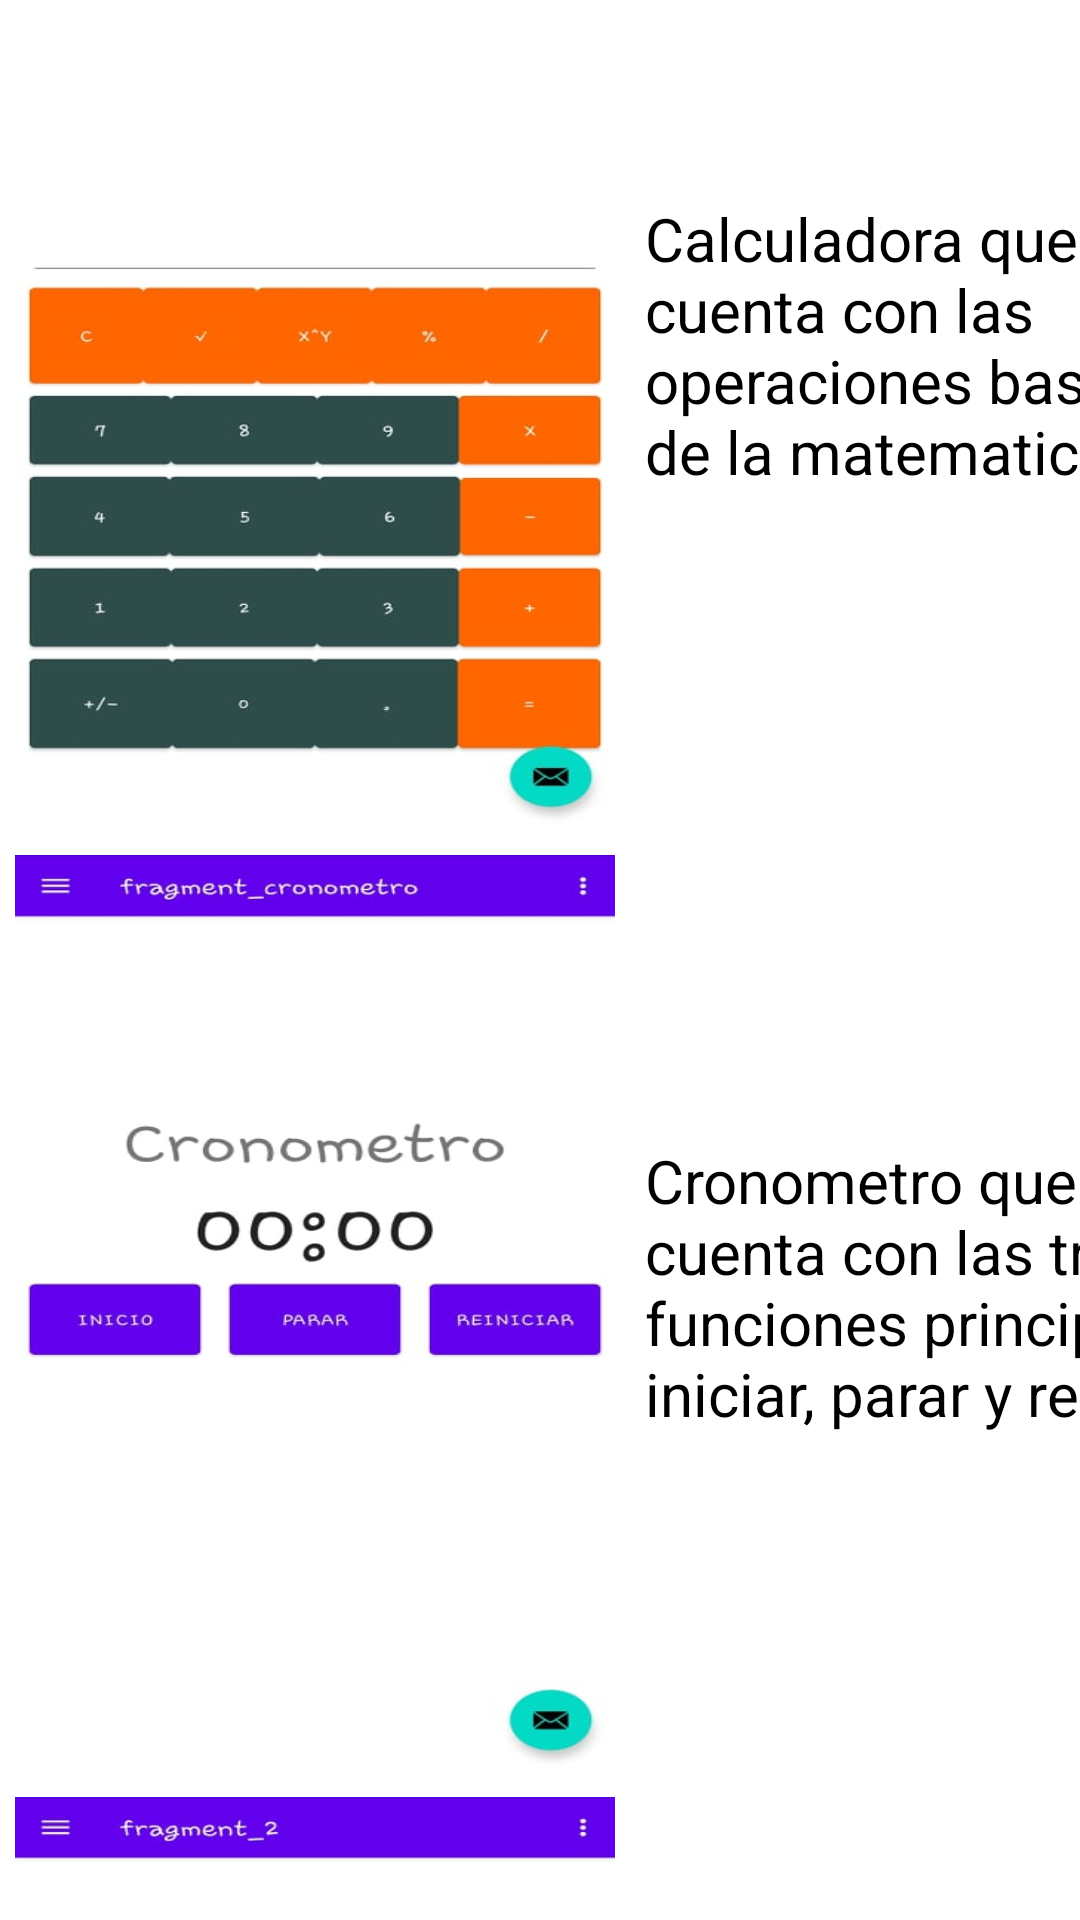

Write the Android layout XML for this screen, with the resource values it uses.
<!-- AndroidManifest.xml: application theme Theme.NdaF -->
<!-- res/layout/fragment_home.xml -->
<?xml version="1.0" encoding="utf-8"?>
<androidx.constraintlayout.widget.ConstraintLayout xmlns:android="http://schemas.android.com/apk/res/android"
    xmlns:app="http://schemas.android.com/apk/res-auto"
    xmlns:tools="http://schemas.android.com/tools"
    android:layout_width="match_parent"
    android:layout_height="match_parent"
    tools:context=".ui.home.HomeFragment">

    <LinearLayout
        android:layout_width="409dp"
        android:layout_height="729dp"
        android:orientation="vertical"
        app:layout_constraintBottom_toBottomOf="parent"
        app:layout_constraintStart_toStartOf="parent"
        app:layout_constraintTop_toTopOf="parent"
        android:layout_marginTop="20dp">

        <ScrollView
            android:layout_width="421dp"
            android:layout_height="match_parent">

            <LinearLayout
                android:layout_width="match_parent"
                android:layout_height="wrap_content"
                android:orientation="vertical" >
                <LinearLayout
                    android:layout_width="match_parent"
                    android:layout_height="match_parent"
                    android:orientation="horizontal">

                    <ImageView
                        android:layout_width="200dp"
                        android:layout_height="304dp"
                        android:background="@drawable/calculador"
                        android:layout_marginRight="5dp"
                        android:layout_marginLeft="5dp"
                        android:layout_marginTop="5dp"
                        android:layout_marginBottom="5dp"/>
                    <TextView
                        android:layout_width="match_parent"
                        android:layout_height="match_parent"
                        android:text="Calculadora que cuenta con las operaciones basicas de la matematica"
                        android:textColor="@color/black"
                        android:textSize="20dp"
                        android:layout_marginRight="5dp"
                        android:layout_marginLeft="5dp"
                        android:layout_marginTop="100dp"
                        android:layout_marginBottom="5dp"/>
                </LinearLayout>
                <LinearLayout
                    android:layout_width="match_parent"
                    android:layout_height="match_parent"
                    android:orientation="horizontal">

                    <ImageView
                        android:layout_width="200dp"
                        android:layout_height="304dp"
                        android:background="@drawable/cronometro"
                        android:layout_marginRight="5dp"
                        android:layout_marginLeft="5dp"
                        android:layout_marginTop="5dp"
                        android:layout_marginBottom="5dp"/>
                    <TextView
                        android:layout_width="match_parent"
                        android:layout_height="match_parent"
                        android:text="Cronometro que cuenta con las tres funciones principales iniciar, parar y resetear"
                        android:textColor="@color/black"
                        android:textSize="20dp"
                        android:layout_marginRight="5dp"
                        android:layout_marginLeft="5dp"
                        android:layout_marginTop="100dp"
                        android:layout_marginBottom="5dp"
                        />
                </LinearLayout>
                <LinearLayout
                    android:layout_width="match_parent"
                    android:layout_height="match_parent"
                    android:orientation="horizontal">

                    <ImageView
                        android:layout_width="200dp"
                        android:layout_height="304dp"
                        android:background="@drawable/apk"
                        android:layout_marginRight="5dp"
                        android:layout_marginLeft="5dp"
                        android:layout_marginTop="5dp"
                        android:layout_marginBottom="5dp"/>
                    <TextView
                        android:layout_width="match_parent"
                        android:layout_height="match_parent"
                        android:text="Conexion a otras aplicaciones como puede ser el calendario, camara, ajustes y reloj"
                        android:textColor="@color/black"
                        android:textSize="20dp"
                        android:layout_marginRight="5dp"
                        android:layout_marginLeft="5dp"
                        android:layout_marginTop="100dp"
                        android:layout_marginBottom="5dp"/>
                </LinearLayout>
                <LinearLayout
                    android:layout_width="match_parent"
                    android:layout_height="match_parent"
                    android:orientation="horizontal">

                    <ImageView
                        android:layout_width="200dp"
                        android:layout_height="304dp"
                        android:background="@drawable/maravillas"
                        android:layout_marginRight="5dp"
                        android:layout_marginLeft="5dp"
                        android:layout_marginTop="5dp"
                        android:layout_marginBottom="5dp"/>
                    <TextView
                        android:layout_width="match_parent"
                        android:layout_height="match_parent"
                        android:text="Contamos con las 7 maravillas del mundo al ingresar a estas podras darle click a cual quieres visitar y te enviara a un enlace"
                        android:textColor="@color/black"
                        android:textSize="20dp"
                        android:layout_marginRight="5dp"
                        android:layout_marginLeft="5dp"
                        android:layout_marginTop="100dp"
                        android:layout_marginBottom="5dp"/>
                </LinearLayout>
                <LinearLayout
                    android:layout_width="match_parent"
                    android:layout_height="match_parent"
                    android:orientation="horizontal">

                    <ImageView
                        android:layout_width="200dp"
                        android:layout_height="304dp"
                        android:background="@drawable/reproductor"
                        android:layout_marginRight="5dp"
                        android:layout_marginLeft="5dp"
                        android:layout_marginTop="5dp"
                        android:layout_marginBottom="5dp"/>
                    <TextView
                        android:layout_width="match_parent"
                        android:layout_height="match_parent"
                        android:text="Contamos con un reproductor con 5 generos y con una cancion correspondiente"
                        android:textColor="@color/black"
                        android:textSize="20dp"
                        android:layout_marginRight="5dp"
                        android:layout_marginLeft="5dp"
                        android:layout_marginTop="100dp"
                        android:layout_marginBottom="5dp"/>
                </LinearLayout>
            </LinearLayout>
        </ScrollView>
    </LinearLayout>
</androidx.constraintlayout.widget.ConstraintLayout>
<!-- resources referenced by this layout -->
<resources>
  <!-- drawable apk: jpg bitmap (drawable, 14340 bytes) -->
  <!-- drawable calculador: jpg bitmap (drawable, 28504 bytes) -->
  <!-- drawable cronometro: jpg bitmap (drawable, 22199 bytes) -->
  <!-- drawable maravillas: jpg bitmap (drawable, 74098 bytes) -->
  <!-- drawable reproductor: jpg bitmap (drawable, 52719 bytes) -->
  <style name="Theme.NdaF" parent="Theme.MaterialComponents.DayNight.DarkActionBar">
          
          <item name="colorPrimary">@color/purple_500</item>
          <item name="colorPrimaryVariant">@color/purple_700</item>
          <item name="colorOnPrimary">@color/white</item>
          
          <item name="colorSecondary">@color/teal_200</item>
          <item name="colorSecondaryVariant">@color/teal_700</item>
          <item name="colorOnSecondary">@color/black</item>
          
          <item name="android:statusBarColor" tools:targetApi="l">?attr/colorPrimaryVariant</item>
          
      </style>
  <!-- not gathered from this repository: default colours our renderer supplied (Android Studio template values) -->
  <color name="purple_500">#FF6200EE</color>
  <color name="purple_700">#FF3700B3</color>
  <color name="teal_200">#FF03DAC5</color>
  <color name="teal_700">#FF018786</color>
  <color name="black">#FF000000</color>
  <color name="white">#FFFFFFFF</color>
</resources>
